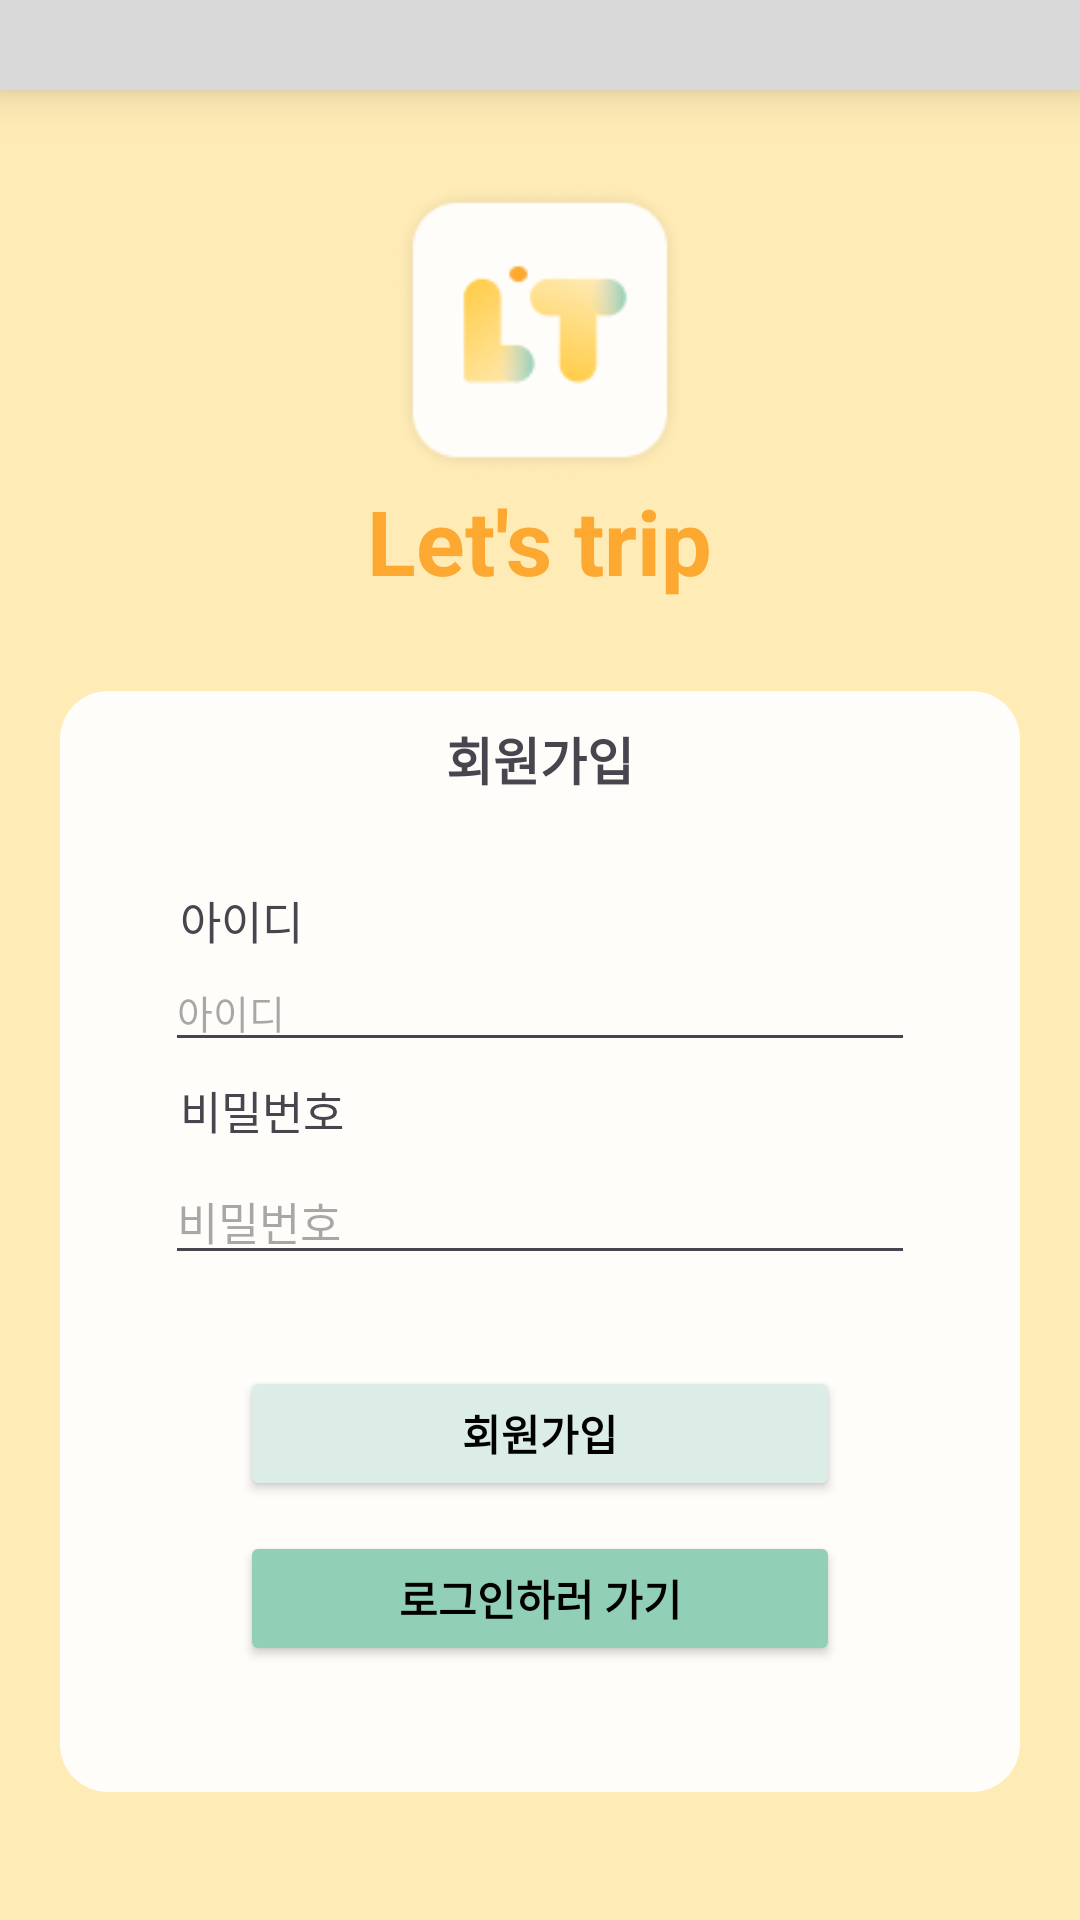

Layout XML and referenced resources for this Android screen:
<!-- AndroidManifest.xml: application theme Theme.Lets_trip -->
<!-- res/layout/activity_join.xml -->
<?xml version="1.0" encoding="utf-8"?>
<LinearLayout xmlns:android="http://schemas.android.com/apk/res/android"
    xmlns:app="http://schemas.android.com/apk/res-auto"
    xmlns:tools="http://schemas.android.com/tools"
    android:layout_width="match_parent"
    android:layout_height="match_parent"
    android:background="#FFEBB5"
    tools:context=".JoinActivity"
    android:orientation="vertical">


    <View
        android:id="@+id/rectangle_10"
        android:layout_width="match_parent"
        android:layout_height="30dp"
        android:background="#D9D9D9"
        android:elevation="10dp"/>

    <ImageView
        android:id="@+id/imageView2"
        android:layout_width="100dp"
        android:layout_height="100dp"
        app:srcCompat="@drawable/icon2"
        android:layout_gravity="center"
        android:layout_marginTop="30dp"/>

    <TextView
        android:layout_width="wrap_content"
        android:layout_height="wrap_content"
        android:text="Let's trip"
        android:textColor="#FCA831"
        android:textSize="30dp"
        android:textStyle="bold"
        android:layout_marginBottom="20dp"
        android:layout_gravity="center"/>

    <LinearLayout
        android:layout_width="wrap_content"
        android:layout_height="wrap_content"
        android:background="@drawable/rectangle_9"
        android:orientation="vertical"
        android:layout_gravity="center"
        android:layout_margin="10dp">

        <TextView
            android:layout_width="wrap_content"
            android:layout_height="wrap_content"
            android:layout_gravity="center"
            android:textSize="17dp"
            android:textStyle="bold"
            android:layout_margin="10dp"
            android:text="회원가입"/>


        <LinearLayout
            android:layout_width="270dp"
            android:layout_height="170dp"
            android:orientation="vertical"
            android:padding="10dp"
            android:layout_gravity="center"
            android:gravity="center">

            <TextView
                android:layout_width="250dp"
                android:layout_height="wrap_content"
                android:textSize="15sp"
                android:paddingLeft="5dp"
                android:text="아이디"/>

            <EditText
                android:id="@+id/edit_id2"
                android:layout_width="250dp"
                android:layout_height="wrap_content"
                android:hint="아이디"
                android:textSize="13sp"/>

            <TextView
                android:layout_width="250dp"
                android:layout_height="wrap_content"
                android:textSize="15sp"
                android:padding="5dp"
                android:text="비밀번호"/>

            <EditText
                android:id="@+id/edit_pw2"
                android:layout_width="250dp"
                android:layout_height="wrap_content"
                android:textSize="15sp"
                android:hint="비밀번호"/>


        </LinearLayout>


        <Button
            android:id="@+id/btn_register2"
            android:layout_width="200dp"
            android:layout_height="45dp"
            android:layout_margin="10dp"
            android:layout_gravity="center"
            android:backgroundTint="#DCECE6"
            android:text="회원가입"
            android:textColor="@color/black"
            android:textStyle="bold" />

        <Button
            android:id="@+id/btn_login2"
            android:layout_width="200dp"
            android:layout_height="45dp"
            android:layout_gravity="center"
            android:text="로그인하러 가기"
            android:textColor="@color/black"
            android:textStyle="bold"
            android:backgroundTint="#91D0B7" />


    </LinearLayout>
</LinearLayout>
<!-- resources referenced by this layout -->
<resources>
  <color name="black">#FF000000</color>
  <!-- drawable icon2: png bitmap (drawable, 5130 bytes) -->
  <!-- drawable rectangle_9 (drawable) -->
  <?xml version="1.0" encoding="utf-8"?>
  <vector
      xmlns:android="http://schemas.android.com/apk/res/android"
      xmlns:aapt="http://schemas.android.com/aapt"
      android:width="320dp"
      android:height="367dp"
      android:viewportWidth="320"
      android:viewportHeight="367"
      >
      <group>
          <clip-path
              android:pathData="M16 0H304C312.837 0 320 7.16344 320 16V351C320 359.837 312.837 367 304 367H16C7.16344 367 0 359.837 0 351V16C0 7.16344 7.16344 0 16 0Z"
              />
          <path
              android:pathData="M0 0V367H320V0"
              android:fillColor="#FFFDF9"
              />
      </group>
  </vector>
  <style name="Theme.Lets_trip" parent="Base.Theme.Lets_trip" />
  <style name="Base.Theme.Lets_trip" parent="Theme.Material3.DayNight.NoActionBar">
          
          
      </style>
</resources>
